Image classification data set "classification" (LadinaM/DeepLCodingKatas on GitHub). Class labels (3): paper, rock, scissors.

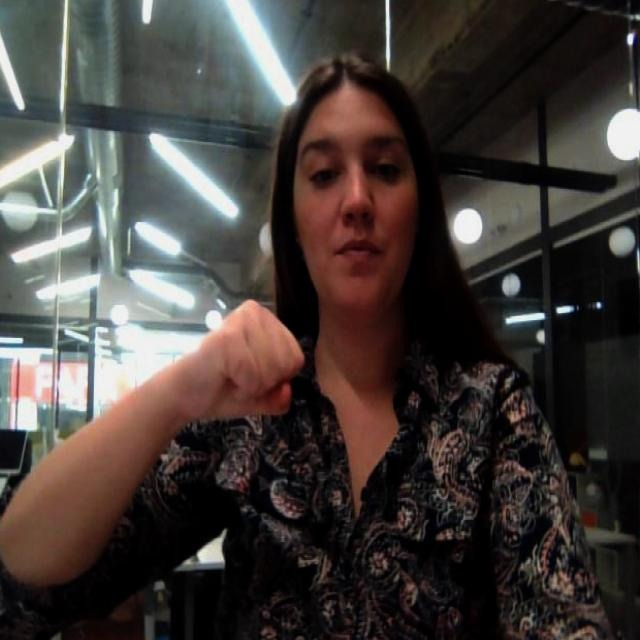
Label: rock

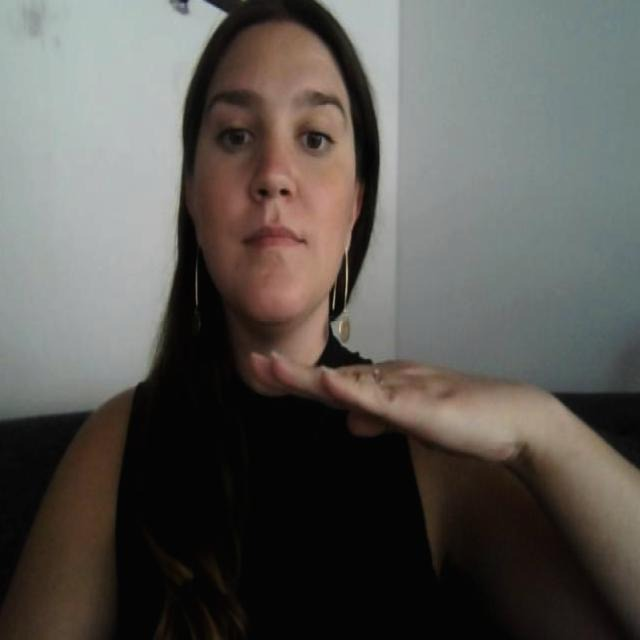
Label: paper

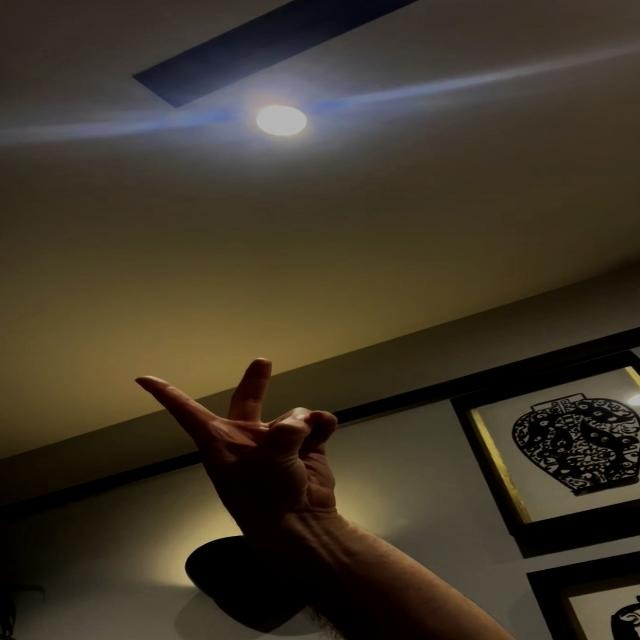
Label: scissors

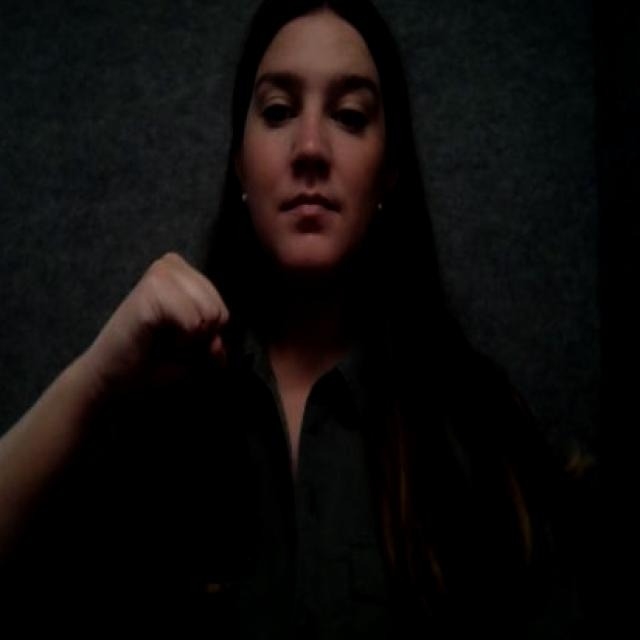
Label: rock

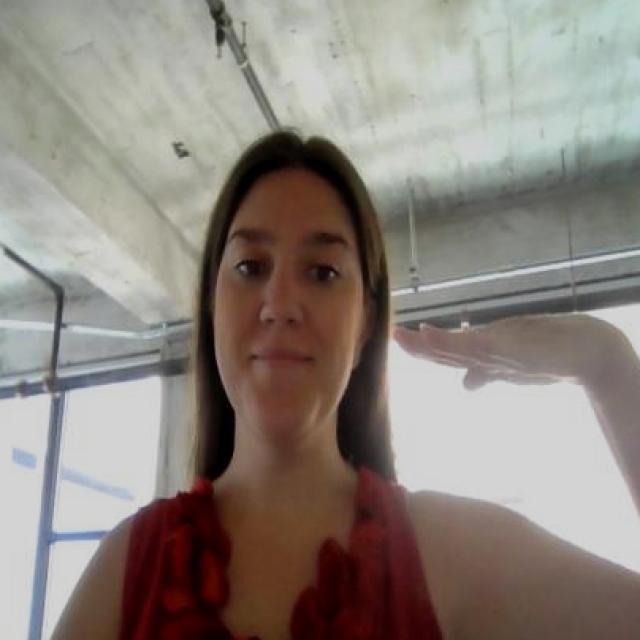
Label: paper

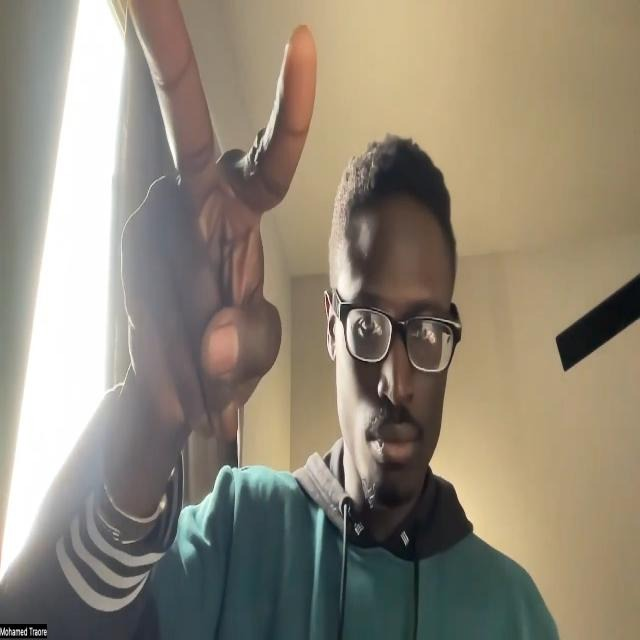
Label: scissors
